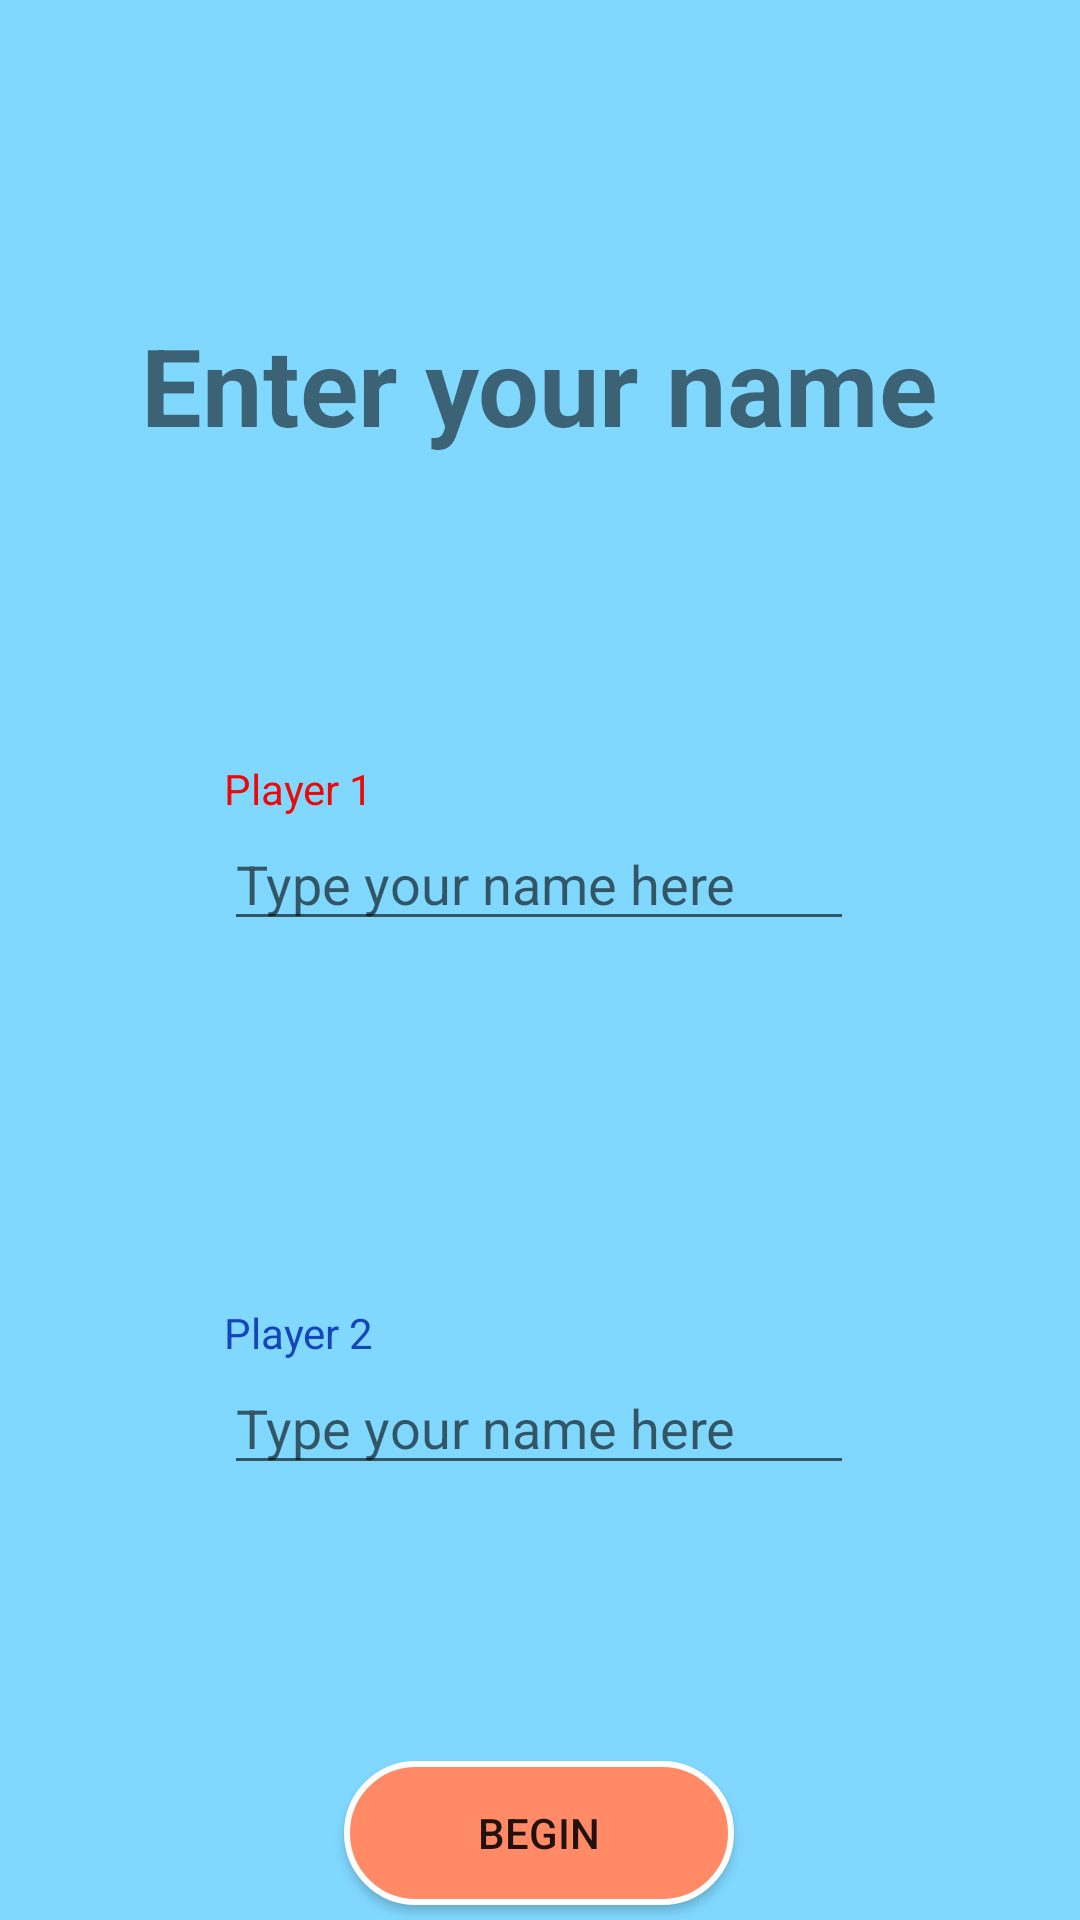

Reconstruct the res/layout file that produces this screen, plus the resources it refers to.
<!-- AndroidManifest.xml: application theme Theme.TicTacToegame -->
<!-- res/layout/player_setup.xml -->
<?xml version="1.0" encoding="utf-8"?>
<androidx.constraintlayout.widget.ConstraintLayout xmlns:android="http://schemas.android.com/apk/res/android"
    xmlns:app="http://schemas.android.com/apk/res-auto"
    xmlns:tools="http://schemas.android.com/tools"
    android:layout_width="match_parent"
    android:layout_height="match_parent"
    tools:context=".PlayerSetup"
    android:background="
#80D8FF">

    <TextView
        android:id="@+id/textView2"
        android:layout_width="wrap_content"
        android:layout_height="wrap_content"
        android:layout_marginTop="104dp"
        android:text="@string/TopText2ndPage"
        android:textSize="36sp"
        android:textStyle="bold"
        app:layout_constraintEnd_toEndOf="parent"
        app:layout_constraintHorizontal_bias="0.498"
        app:layout_constraintStart_toStartOf="parent"
        app:layout_constraintTop_toTopOf="parent" />

    <TextView
        android:id="@+id/textView3"
        android:layout_width="wrap_content"
        android:layout_height="wrap_content"
        android:text="@string/Player1"
        android:textColor="#EA0A0A"
        app:layout_constraintBottom_toTopOf="@+id/editTextTextPersonName"
        app:layout_constraintStart_toStartOf="@+id/editTextTextPersonName" />

    <TextView
        android:id="@+id/textView4"
        android:layout_width="wrap_content"
        android:layout_height="wrap_content"
        android:text="@string/Player2"
        android:textColor="#1545BC"
        app:layout_constraintBottom_toTopOf="@+id/editTextTextPersonName2"
        app:layout_constraintStart_toStartOf="@+id/editTextTextPersonName2" />

    <EditText
        android:id="@+id/editTextTextPersonName"
        android:layout_width="wrap_content"
        android:layout_height="wrap_content"
        android:layout_marginTop="120dp"
        android:ems="10"
        android:inputType="textPersonName"
        android:hint="@string/NameHint"
        app:layout_constraintEnd_toEndOf="parent"
        app:layout_constraintHorizontal_bias="0.497"
        app:layout_constraintStart_toStartOf="parent"
        app:layout_constraintTop_toBottomOf="@+id/textView2" />

    <EditText
        android:id="@+id/editTextTextPersonName2"
        android:layout_width="wrap_content"
        android:layout_height="wrap_content"
        android:layout_marginTop="140dp"
        android:ems="10"
        android:inputType="textPersonName"
        android:hint="@string/NameHint"
        app:layout_constraintEnd_toEndOf="parent"
        app:layout_constraintHorizontal_bias="0.497"
        app:layout_constraintStart_toStartOf="parent"
        app:layout_constraintTop_toBottomOf="@+id/editTextTextPersonName" />

    <Button
        android:id="@+id/button2"
        android:layout_width="130dp"
        android:layout_height="wrap_content"
        android:layout_marginTop="92dp"
        android:background="@drawable/red_button"
        android:onClick="submitButtonClick"
        android:text="@string/ButtonBegin"
        app:layout_constraintEnd_toEndOf="parent"
        app:layout_constraintHorizontal_bias="0.498"
        app:layout_constraintStart_toStartOf="parent"
        app:layout_constraintTop_toBottomOf="@+id/editTextTextPersonName2" />
</androidx.constraintlayout.widget.ConstraintLayout>
<!-- resources referenced by this layout -->
<resources>
  <!-- drawable red_button (drawable) -->
  <?xml version="1.0" encoding="utf-8"?>
  <selector xmlns:android="http://schemas.android.com/apk/res/android">
      <item>
          <shape android:shape="rectangle">
              <solid android:color="
  #FF8A65"/>
              <corners android:radius="25dp"/>
              <stroke android:color="#FFFFFF" android:width="2dp"/>
          </shape>
      </item>
  </selector>
  <string name="ButtonBegin">Begin</string>
  <string name="NameHint">Type your name here</string>
  <string name="Player1">Player 1</string>
  <string name="Player2">Player 2</string>
  <string name="TopText2ndPage">Enter your name</string>
  <style name="Theme.TicTacToegame" parent="Theme.AppCompat.Light.NoActionBar">
          
          <item name="colorPrimary">@color/purple_500</item>
          <item name="colorPrimaryVariant">@color/purple_700</item>
          <item name="colorOnPrimary">@color/white</item>
          
          <item name="colorSecondary">@color/teal_200</item>
          <item name="colorSecondaryVariant">@color/teal_700</item>
          <item name="colorOnSecondary">@color/black</item>
          
          <item name="android:statusBarColor" tools:targetApi="l">?attr/colorPrimaryVariant</item>
          
      </style>
  <!-- not gathered from this repository: default colours our renderer supplied (Android Studio template values) -->
  <color name="purple_500">#FF6200EE</color>
  <color name="purple_700">#FF3700B3</color>
  <color name="teal_200">#FF03DAC5</color>
  <color name="teal_700">#FF018786</color>
  <color name="black">#FF000000</color>
  <color name="white">#FFFFFFFF</color>
</resources>
